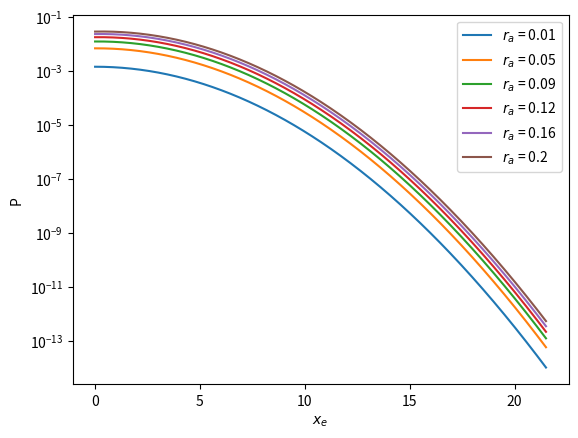

Source code (Python):
import scipy.integrate as integrate
import numpy as np
import matplotlib.pyplot as plt

#-------------- Legend ---------------

# Parameters in probability of collision computation

sigma_xs = np.arange(1,10,0.5)
sigma_zs = np.arange(1,10,0.5)
sigma_x = 3.
sigma_z = 3.
phi = np.pi/2.
x_e = 0.584
x_es = np.linspace(0, 21.5, 500)
r_a = 0.01
r_as = np.linspace(0.01, 0.2, 6)

prefactor = 0.

# Physical parameters of orbit of satellites

earth_r = 6371
orbit_height = 500
orbit_r = (earth_r + orbit_height)*10**3
G = 6.67408 * 10**-11  # Gravitational constant
M = 5.972 * 10**24     # Mass of the Earth
T = np.sqrt(4*np.pi**2 * orbit_r**3 / (G*M)) # orbit period
N = 1000 # number of satellites in the cluster
S = 2*np.pi*orbit_r / N  # spacing between the satellites in the cluster

# --------- Set upper and lower bounds for double integral

r_lower = 0
r_upper = r_a
theta_lower = 0
theta_upper = 2*np.pi

#-------------------------------------



# Integrand of the integral for the probability
def P(r,theta):
  
  return r * np.exp(-0.5*r**2 * ((np.sin(theta) / sigma_x)**2 + (np.cos(theta) / sigma_z)**2 ) + r*x_e * ( (np.sin(phi) * np.sin(theta)/ sigma_x**2) + (np.cos(phi) * np.cos(theta) / sigma_z**2) ) )
  
# Monte Carlo averaging for range [0,S/2]
def prob_collision():
  
  # -------- Monte Carlo sampling -----------
  
  n_samples = 100000
  x_e_samples = np.random.uniform(size=n_samples) * S/2.0
  temp = 0.
  
  # ---------- Monte Carlo Averaging ---------
  
  for i in range(n_samples):
  
    x_e = x_e_samples[i]
    prefactor = np.exp(-0.5 * x_e**2 * ( (np.sin(phi) / sigma_x)**2 + (np.cos(phi) / sigma_z)**2 ) )/(2*np.pi * sigma_x * sigma_z)
    temp += prefactor * integrate.dblquad(P, r_lower, r_upper, theta_lower, theta_upper)[0]
  
  return temp/n_samples
  
#E(P | x_E ~ U([0,S/2]))

  
# Probability of expensive satellite not crashing for a full day

def p_survival_per_day(prob_collision):

  n_encounters_per_day = 72 * 2./(T / (60. * 60. * 24.) )
  
  print(n_encounters_per_day)
  
  p_survival_per_day = (1 - prob_collision) ** n_encounters_per_day

  return p_survival_per_day
  
# Probability of expensive satellite not crashing for a full year

def p_survival_per_year(p_survival_per_day):

  return p_survival_per_day ** 365.

p_survival_per_day(0.1)



# ---------- Code to create plot of x_e and r_a

results = np.zeros((len(r_as), len(x_es)))

for j, ra in enumerate(r_as):
  for i, elem in enumerate(x_es):
    x_e = elem
    prefactor = np.exp(-0.5 * x_e**2 * ( (np.sin(phi) / sigma_x)**2 + (np.cos(phi) / sigma_z)**2 ) )/(2*np.pi * sigma_x * sigma_z)
    prob = integrate.dblquad(P, r_lower, ra, theta_lower, theta_upper)[0]
    results[j,i] = prefactor * prob
  
for j in range(len(r_as)):
  plt.plot(x_es, results[j], label="$r_a$ = "+str(np.round(r_as[j],2)))
plt.xlabel("$x_e$")
plt.yscale('log')
plt.ylabel("P")
plt.legend()
plt.show()

"""

# Code of colourplot for sigma sensitivity

SX, SZ = np.meshgrid(sigma_xs, sigma_zs)

results = np.zeros_like(SX, dtype=float)

for i in range(len(sigma_xs)):
  for j in range(len(sigma_zs)):
    sigma_x = sigma_xs[i]
    sigma_z = sigma_zs[j]
    prefactor = np.exp(-0.5 * x_e**2 * ( (np.sin(phi) / sigma_x)**2 + (np.cos(phi) / sigma_z)**2 ) )/(2*np.pi * sigma_x * sigma_z)
    results[i][j] = prefactor * integrate.dblquad(P, r_lower, r_upper, theta_lower, theta_upper)[0]

plt.pcolormesh(SX, SZ, results)
plt.colorbar()
plt.ylabel("$\\sigma_{z'} [km]$")
plt.xlabel("$\\sigma_{x'} [km]$")
plt.title("Probability of collision")
plt.show()

#result = integrate.dblquad(P, r_lower, r_upper, theta_lower, theta_upper)
#print("Result : ", prefactor * result[0])
#print(" Numerical Error : ", result[1])

"""



